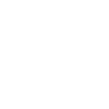
t = 0.00 s
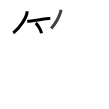
t = 3.75 s
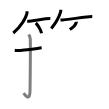
t = 7.50 s
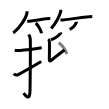
t = 11.50 s
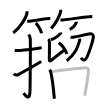
t = 15.25 s
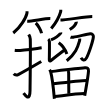
t = 19.00 s

The animated SVG that drew these frames (rendered in a browser with its animation timeline set to each time). Animation: 19 SMIL elements (animate=19); one cycle of 19.00 s.

<svg width="109px" height="109px" viewBox="0 0 px 109px" xmlns="http://www.w3.org/2000/svg" xmlns:xlink="http://www.w3.org/1999/xlink" xml:space="preserve" version="1.1"  baseProfile="full">
<path d="M27,11.25c0.04,0.51,0.08,1.32-0.08,2.06C25.99,17.65,20.61,27.17,13.25,33" style="fill:none;stroke:black;stroke-width:3;opacity:0">
  <animate attributeType="CSS" attributeName="opacity" from="0" to="1" begin="0s" dur="1s" repeatCount="0" fill="freeze" />
</path>
<path d="M27.22,21.19c3.93,0.19,18.69-2.81,23.1-2.6" style="fill:none;stroke:black;stroke-width:3;opacity:0">
  <animate attributeType="CSS" attributeName="opacity" from="0" to="1" begin="1s" dur="1s" repeatCount="0" fill="freeze" />
</path>
<path d="M35.75,23c2.05,1.8,5.3,7.41,5.81,10.22" style="fill:none;stroke:black;stroke-width:3;opacity:0">
  <animate attributeType="CSS" attributeName="opacity" from="0" to="1" begin="2s" dur="1s" repeatCount="0" fill="freeze" />
</path>
<path d="M60.74,9.75c0.03,0.44,0.11,1.15-0.05,1.77c-1.27,4.64-4.79,11.27-9.44,16.98" style="fill:none;stroke:black;stroke-width:3;opacity:0">
  <animate attributeType="CSS" attributeName="opacity" from="0" to="1" begin="3s" dur="1s" repeatCount="0" fill="freeze" />
</path>
<path d="M60.48,20.11c5.23,0,25.9-3.61,31.77-3.61" style="fill:none;stroke:black;stroke-width:3;opacity:0">
  <animate attributeType="CSS" attributeName="opacity" from="0" to="1" begin="4s" dur="1s" repeatCount="0" fill="freeze" />
</path>
<path d="M76.27,21.75c0.02,0.18,0.04,0.47-0.04,0.73c-0.44,1.55-3,4.94-6.49,7.02" style="fill:none;stroke:black;stroke-width:3;opacity:0">
  <animate attributeType="CSS" attributeName="opacity" from="0" to="1" begin="5s" dur="1s" repeatCount="0" fill="freeze" />
</path>
<path d="M14.75,50.27c1.82,0.21,1.09,0.21,3.06,0.21c3.73,0,15.82-1.63,23.85-2.63" style="fill:none;stroke:black;stroke-width:3;opacity:0">
  <animate attributeType="CSS" attributeName="opacity" from="0" to="1" begin="6s" dur="1s" repeatCount="0" fill="freeze" />
</path>
<path d="M28.69,34.58c0.44,0.73,1.52,1.98,1.59,4.39c0.36,11.57-0.23,47.31-0.23,51.25c0,12.03-5.05,5.03-6.49,2.99" style="fill:none;stroke:black;stroke-width:3;opacity:0">
  <animate attributeType="CSS" attributeName="opacity" from="0" to="1" begin="7s" dur="1s" repeatCount="0" fill="freeze" />
</path>
<path d="M13.75,73.82c1,1.18,2.31,1.86,4.94,0.5c1.55-0.8,16-8.96,22.56-12.82" style="fill:none;stroke:black;stroke-width:3;opacity:0">
  <animate attributeType="CSS" attributeName="opacity" from="0" to="1" begin="8s" dur="1s" repeatCount="0" fill="freeze" />
</path>
<path d="M60.76,32.5c0.03,0.17,0.1,0.5-0.05,0.69c-1.9,2.44-4.72,4.68-9.69,6.65" style="fill:none;stroke:black;stroke-width:3;opacity:0">
  <animate attributeType="CSS" attributeName="opacity" from="0" to="1" begin="9s" dur="1s" repeatCount="0" fill="freeze" />
</path>
<path d="M48.25,39.21c0.38,0.31,1.11,1.92,1.18,2.54c0.08,0.63-0.03,15.88-0.12,17.44c-0.08,1.42,0.2,2.66,1.66,1.38c2.63-2.3,10.73-8.49,13.5-10.6" style="fill:none;stroke:black;stroke-width:3;opacity:0">
  <animate attributeType="CSS" attributeName="opacity" from="0" to="1" begin="10s" dur="1s" repeatCount="0" fill="freeze" />
</path>
<path d="M58.7,42.83c4.04,2.82,6.61,7.01,8.16,11.12" style="fill:none;stroke:black;stroke-width:3;opacity:0">
  <animate attributeType="CSS" attributeName="opacity" from="0" to="1" begin="11s" dur="1s" repeatCount="0" fill="freeze" />
</path>
<path d="M70.49,37.05c0.73,0.32,2.04,0.28,2.68,0.17c5.22-0.9,14.08-3.14,16.97-3.48c1.88-0.22,3.35,1.37,3.25,2.88c-0.28,4-4.44,16.9-7.01,21.49c-1.86,3.33-3.95,1.77-5.35-0.4" style="fill:none;stroke:black;stroke-width:3;opacity:0">
  <animate attributeType="CSS" attributeName="opacity" from="0" to="1" begin="12s" dur="1s" repeatCount="0" fill="freeze" />
</path>
<path d="M79.68,38.63c0.04,0.49,0.12,1.29-0.08,1.98c-2.12,7.48-4.02,12.83-12.86,20.14" style="fill:none;stroke:black;stroke-width:3;opacity:0">
  <animate attributeType="CSS" attributeName="opacity" from="0" to="1" begin="13s" dur="1s" repeatCount="0" fill="freeze" />
</path>
<path d="M49.59,69.77c0.32,0.5,0.86,1.27,1.03,1.88c1.44,5.08,2.91,17.74,3.76,27.09" style="fill:none;stroke:black;stroke-width:3;opacity:0">
  <animate attributeType="CSS" attributeName="opacity" from="0" to="1" begin="14s" dur="1s" repeatCount="0" fill="freeze" />
</path>
<path d="M51.3,71.6c10.06-1.2,27.04-3.28,33.66-3.75c2.43-0.17,3.67,0.76,3.54,3.26c-0.26,4.75-2.33,16.1-3.79,24.53" style="fill:none;stroke:black;stroke-width:3;opacity:0">
  <animate attributeType="CSS" attributeName="opacity" from="0" to="1" begin="15s" dur="1s" repeatCount="0" fill="freeze" />
</path>
<path d="M67.79,70.65c0.48,0.43,0.88,1.3,0.88,2.43c-0.02,5.79,0.16,18.82,0.16,20.71" style="fill:none;stroke:black;stroke-width:3;opacity:0">
  <animate attributeType="CSS" attributeName="opacity" from="0" to="1" begin="16s" dur="1s" repeatCount="0" fill="freeze" />
</path>
<path d="M53.25,83.84c2.78-0.33,30.96-3.36,33.26-3.36" style="fill:none;stroke:black;stroke-width:3;opacity:0">
  <animate attributeType="CSS" attributeName="opacity" from="0" to="1" begin="17s" dur="1s" repeatCount="0" fill="freeze" />
</path>
<path d="M54.39,96.6c7.57-0.79,21.18-2.83,29.93-2.99" style="fill:none;stroke:black;stroke-width:3;opacity:0">
  <animate attributeType="CSS" attributeName="opacity" from="0" to="1" begin="18s" dur="1s" repeatCount="0" fill="freeze" />
</path>
</svg>
